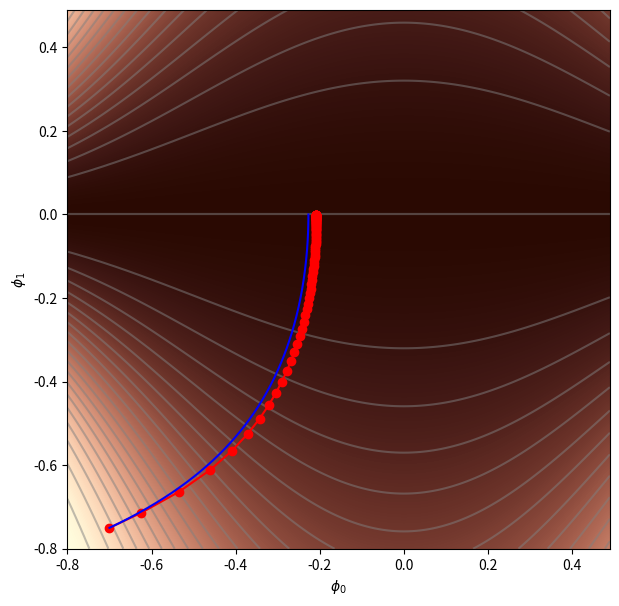
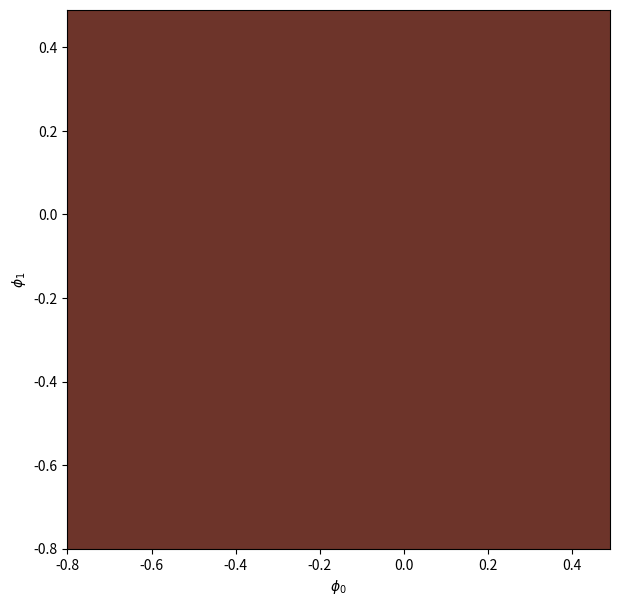
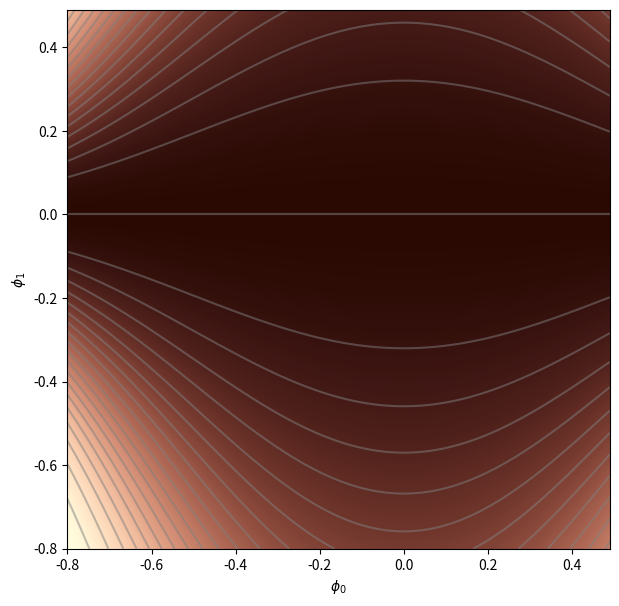
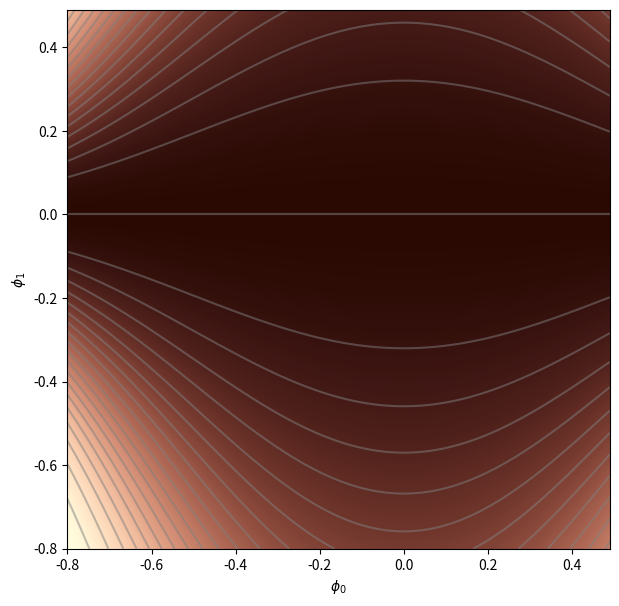

Here is the Python script that generated these plots, in order:
# import libraries
import numpy as np
import matplotlib.pyplot as plt
from matplotlib.colors import ListedColormap

#Create colormap
my_colormap_vals_hex =('2a0902', '2b0a03', '2c0b04', '2d0c05', '2e0c06', '2f0d07', '300d08', '310e09', '320f0a', '330f0b', '34100b', '35110c', '36110d', '37120e', '38120f', '39130f', '3a1410', '3b1411', '3c1511', '3d1612', '3e1613', '3f1713', '401714', '411814', '421915', '431915', '451a16', '461b16', '471b17', '481c17', '491d18', '4a1d18', '4b1e19', '4c1f19', '4d1f1a', '4e201b', '50211b', '51211c', '52221c', '53231d', '54231d', '55241e', '56251e', '57261f', '58261f', '592720', '5b2821', '5c2821', '5d2922', '5e2a22', '5f2b23', '602b23', '612c24', '622d25', '632e25', '652e26', '662f26', '673027', '683027', '693128', '6a3229', '6b3329', '6c342a', '6d342a', '6f352b', '70362c', '71372c', '72372d', '73382e', '74392e', '753a2f', '763a2f', '773b30', '783c31', '7a3d31', '7b3e32', '7c3e33', '7d3f33', '7e4034', '7f4134', '804235', '814236', '824336', '834437', '854538', '864638', '874739', '88473a', '89483a', '8a493b', '8b4a3c', '8c4b3c', '8d4c3d', '8e4c3e', '8f4d3f', '904e3f', '924f40', '935041', '945141', '955242', '965343', '975343', '985444', '995545', '9a5646', '9b5746', '9c5847', '9d5948', '9e5a49', '9f5a49', 'a05b4a', 'a15c4b', 'a35d4b', 'a45e4c', 'a55f4d', 'a6604e', 'a7614e', 'a8624f', 'a96350', 'aa6451', 'ab6552', 'ac6552', 'ad6653', 'ae6754', 'af6855', 'b06955', 'b16a56', 'b26b57', 'b36c58', 'b46d59', 'b56e59', 'b66f5a', 'b7705b', 'b8715c', 'b9725d', 'ba735d', 'bb745e', 'bc755f', 'bd7660', 'be7761', 'bf7862', 'c07962', 'c17a63', 'c27b64', 'c27c65', 'c37d66', 'c47e67', 'c57f68', 'c68068', 'c78169', 'c8826a', 'c9836b', 'ca846c', 'cb856d', 'cc866e', 'cd876f', 'ce886f', 'ce8970', 'cf8a71', 'd08b72', 'd18c73', 'd28d74', 'd38e75', 'd48f76', 'd59077', 'd59178', 'd69279', 'd7937a', 'd8957b', 'd9967b', 'da977c', 'da987d', 'db997e', 'dc9a7f', 'dd9b80', 'de9c81', 'de9d82', 'df9e83', 'e09f84', 'e1a185', 'e2a286', 'e2a387', 'e3a488', 'e4a589', 'e5a68a', 'e5a78b', 'e6a88c', 'e7aa8d', 'e7ab8e', 'e8ac8f', 'e9ad90', 'eaae91', 'eaaf92', 'ebb093', 'ecb295', 'ecb396', 'edb497', 'eeb598', 'eeb699', 'efb79a', 'efb99b', 'f0ba9c', 'f1bb9d', 'f1bc9e', 'f2bd9f', 'f2bfa1', 'f3c0a2', 'f3c1a3', 'f4c2a4', 'f5c3a5', 'f5c5a6', 'f6c6a7', 'f6c7a8', 'f7c8aa', 'f7c9ab', 'f8cbac', 'f8ccad', 'f8cdae', 'f9ceb0', 'f9d0b1', 'fad1b2', 'fad2b3', 'fbd3b4', 'fbd5b6', 'fbd6b7', 'fcd7b8', 'fcd8b9', 'fcdaba', 'fddbbc', 'fddcbd', 'fddebe', 'fddfbf', 'fee0c1', 'fee1c2', 'fee3c3', 'fee4c5', 'ffe5c6', 'ffe7c7', 'ffe8c9', 'ffe9ca', 'ffebcb', 'ffeccd', 'ffedce', 'ffefcf', 'fff0d1', 'fff2d2', 'fff3d3', 'fff4d5', 'fff6d6', 'fff7d8', 'fff8d9', 'fffada', 'fffbdc', 'fffcdd', 'fffedf', 'ffffe0')
my_colormap_vals_dec = np.array([int(element,base=16) for element in my_colormap_vals_hex])
r = np.floor(my_colormap_vals_dec/(256*256))
g = np.floor((my_colormap_vals_dec - r *256 *256)/256)
b = np.floor(my_colormap_vals_dec - r * 256 *256 - g * 256)
my_colormap_vals = np.vstack((r,g,b)).transpose()/255.0
my_colormap = ListedColormap(my_colormap_vals)

# define main function
def loss(phi0, phi1):
    phi1_std = np.exp(-0.5 * (phi0 * phi0)*4.0)
    return 1.0-np.exp(-0.5 * (phi1 * phi1)/(phi1_std * phi1_std))

# Compute the gradient (just done with finite differences for simplicity)
def get_loss_gradient(phi0, phi1):
    delta_phi = 0.00001;
    gradient = np.zeros((2,1));
    gradient[0] = (loss(phi0+delta_phi/2.0, phi1) - loss(phi0-delta_phi/2.0, phi1))/delta_phi
    gradient[1] = (loss(phi0, phi1+delta_phi/2.0) - loss(phi0, phi1-delta_phi/2.0))/delta_phi
    return gradient;

# define grid to plot function
grid_values = np.arange(-0.8,0.5,0.01);
phi0mesh, phi1mesh = np.meshgrid(grid_values, grid_values)
loss_function = np.zeros((grid_values.size, grid_values.size))
for idphi0, phi0 in enumerate(grid_values):
    for idphi1, phi1 in enumerate(grid_values):
        loss_function[idphi0, idphi1] = loss(phi1,phi0)


# Perform gradient descent n_steps times and return path
def grad_descent(start_posn, n_steps, step_size):
    grad_path = np.zeros((2, n_steps+1));
    grad_path[:,0] = start_posn[:,0];
    for c_step in range(n_steps):
        this_grad = get_loss_gradient(grad_path[0,c_step], grad_path[1,c_step]);
        grad_path[:,c_step+1] = grad_path[:,c_step] - step_size * this_grad[:,0]
    return grad_path;

# Draw the loss function and the trajectories on it
def draw_function(phi0mesh, phi1mesh, loss_function, my_colormap, grad_path_tiny_lr=None, grad_path_typical_lr=None):
    fig = plt.figure();
    ax = plt.axes();
    fig.set_size_inches(7,7)
    ax.contourf(phi0mesh, phi1mesh, loss_function, 256, cmap=my_colormap);
    ax.contour(phi0mesh, phi1mesh, loss_function, 20, colors=['#80808080'])
    ax.set_xlabel(r'$\phi_{0}$'); ax.set_ylabel(r'$\phi_{1}$')

    if grad_path_typical_lr is not None:
        ax.plot(grad_path_typical_lr[0,:], grad_path_typical_lr[1,:],'ro-')
    if grad_path_tiny_lr is not None:
        ax.plot(grad_path_tiny_lr[0,:], grad_path_tiny_lr[1,:],'b-')
    plt.show()

# Define the start position
start_posn = np.zeros((2,1)); start_posn[0,0] = -0.7; start_posn[1,0] = -0.75

# Run the gradient descent with a very small learning rate to simulate continuous case
grad_path_tiny_lr = grad_descent(start_posn, 10000, 0.001)
# Run the gradient descent with a typical sized learning rate
grad_path_typical_lr = grad_descent(start_posn, 100, 0.05)

draw_function(phi0mesh, phi1mesh, loss_function, my_colormap, grad_path_tiny_lr, grad_path_typical_lr)


# Compute the implicit regularization term (second term in equation 9.8 in the book)
def get_reg_term(phi0, phi1, alpha):
  # TODO -- compute this term
  # You can use the function get_loss_gradient(phi0, phi1) that was defined above
  # Replace this line:
  reg_term = 0.0;

  return reg_term;


# Compute modified loss function (equation 9.8)
def loss_reg(phi0, phi1, alpha):
    # The original function
    phi1_std = np.exp(-0.5 * (phi0 * phi0)*4.0)
    loss_out =  1.0-np.exp(-0.5 * (phi1 * phi1)/(phi1_std * phi1_std))

    # Add the regularization term that you just calculated above
    loss_out = loss_out + get_reg_term(phi0, phi1,alpha)
    return loss_out ;

# Compute gradient of modified loss function for gradient descent
def get_loss_gradient_reg(phi0, phi1,alpha):
    delta_phi = 0.00001;
    gradient = np.zeros((2,1));
    gradient[0] = (loss_reg(phi0+delta_phi/2.0, phi1, alpha) - loss_reg(phi0-delta_phi/2.0, phi1, alpha))/delta_phi
    gradient[1] = (loss_reg(phi0, phi1+delta_phi/2.0, alpha) - loss_reg(phi0, phi1-delta_phi/2.0, alpha))/delta_phi
    return gradient;

# Let's visualize the regularization term
alpha = 0.1
reg_term = np.zeros((grid_values.size, grid_values.size))
for idphi0, phi0 in enumerate(grid_values):
    for idphi1, phi1 in enumerate(grid_values):
        reg_term[idphi0, idphi1] = get_reg_term(phi1,phi0, alpha)


draw_function(phi0mesh, phi1mesh, reg_term, my_colormap)

# We'll also visualize the loss function plus the regularization term
alpha = 0.1
loss_function_reg = np.zeros((grid_values.size, grid_values.size))
for idphi0, phi0 in enumerate(grid_values):
    for idphi1, phi1 in enumerate(grid_values):
        loss_function_reg[idphi0, idphi1] = loss_reg (phi1,phi0, alpha)

draw_function(phi0mesh, phi1mesh, loss_function_reg, my_colormap)

# Perform gradient descent n_steps times on modified loss function and return path
# Alpha is the step size for the gradient descent
# Alpha reg is the step size used to calculate the regularization term
def grad_descent_reg(start_posn, n_steps, alpha, alpha_reg):
    grad_path = np.zeros((2, n_steps+1));
    grad_path[:,0] = start_posn[:,0];
    for c_step in range(n_steps):
        this_grad = get_loss_gradient_reg(grad_path[0,c_step], grad_path[1,c_step],alpha_reg);
        grad_path[:,c_step+1] = grad_path[:,c_step] - alpha * this_grad[:,0]
    return grad_path;

# Define the start position
start_posn = np.zeros((2,1)); start_posn[0,0] = -0.7; start_posn[1,0] = -0.75

# TODO:  Run the gradient descent on the modified loss
# function with 10000 steps and alpha_reg = 0.05, and a very small learning rate alpha of 0.001
# Replace this line:
grad_path_tiny_lr = None ;


# TODO:  Run the gradient descent on the unmodified loss
# function with 100 steps and a very small learning rate alpha of 0.05
# Replace this line:
grad_path_typical_lr = None ;


# Draw the functions
draw_function(phi0mesh, phi1mesh, loss_function_reg, my_colormap, grad_path_tiny_lr, grad_path_typical_lr)